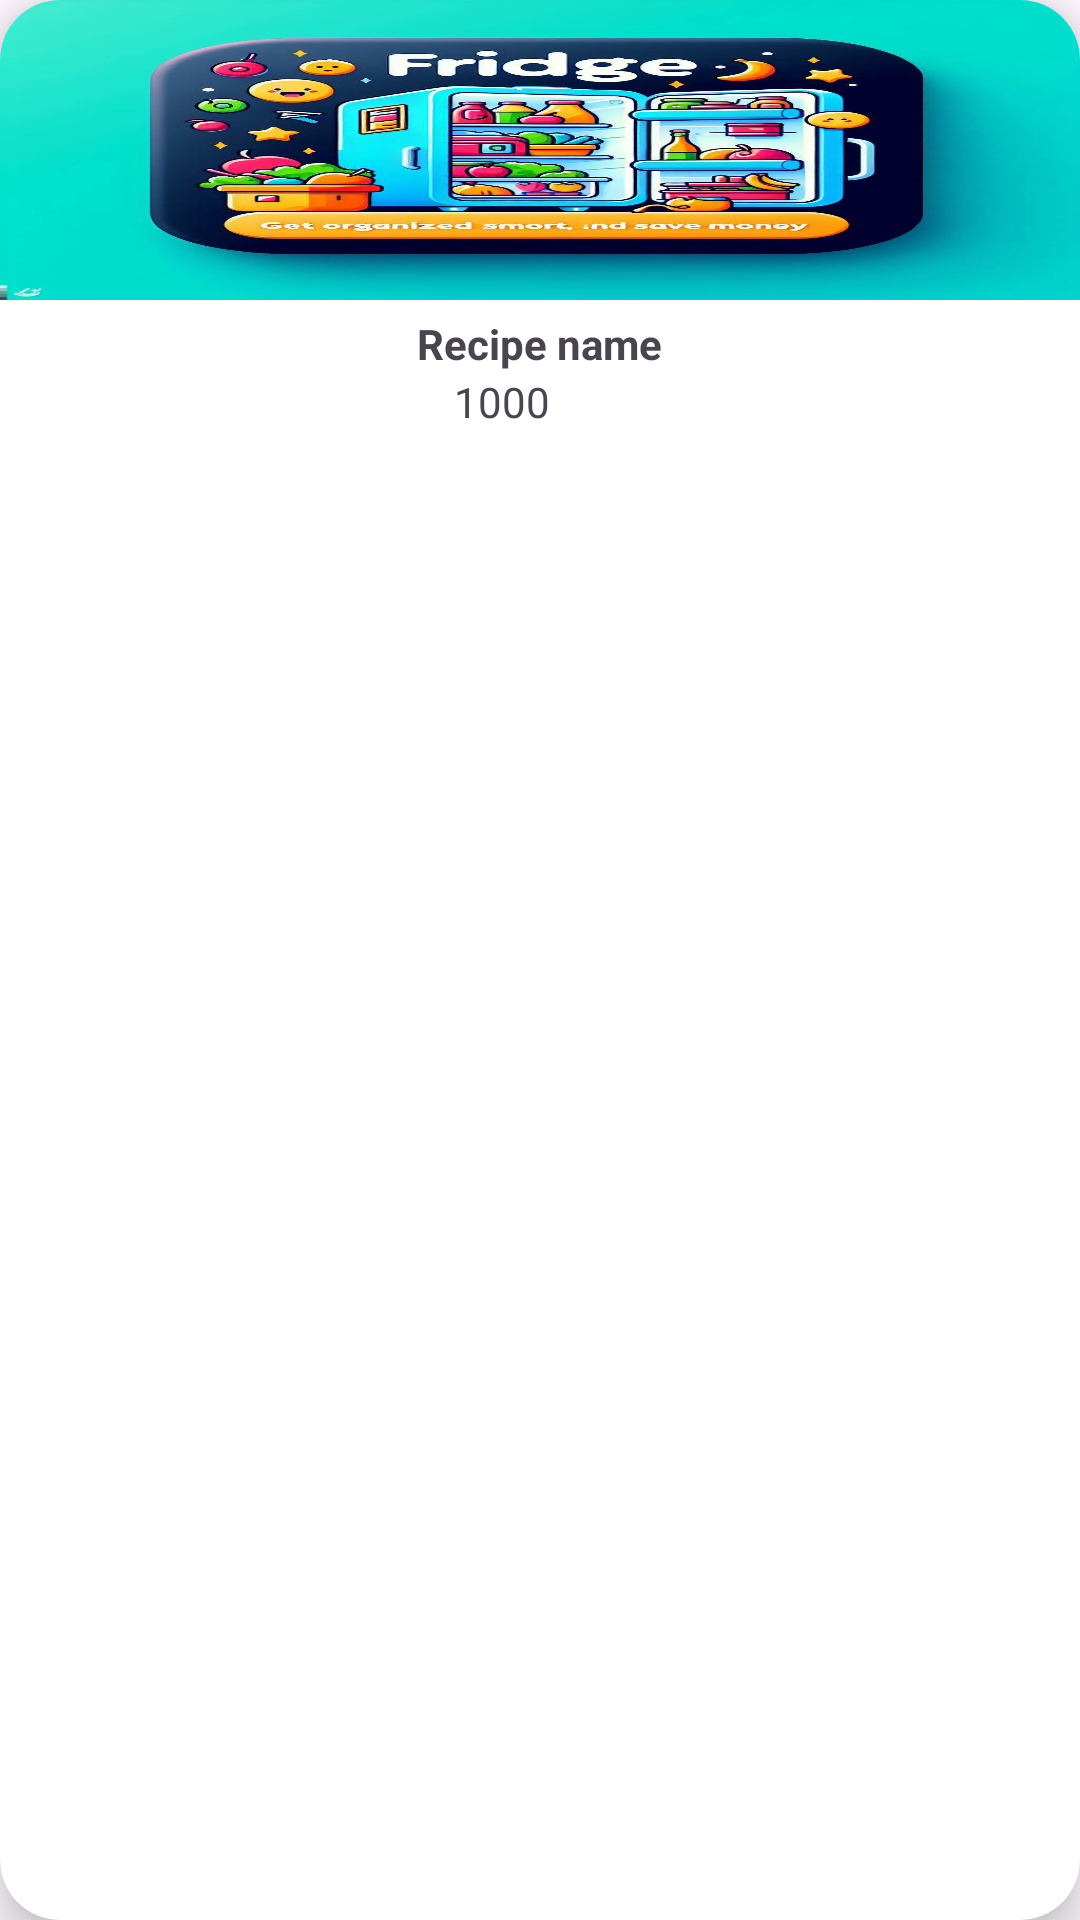

Android layout source for this screen:
<!-- AndroidManifest.xml: application theme Theme.FridgeToTable -->
<!-- res/layout/recipe_ingredents_item.xml -->
<?xml version="1.0" encoding="utf-8"?>
<androidx.cardview.widget.CardView
    xmlns:app="http://schemas.android.com/apk/res-auto"
    xmlns:android="http://schemas.android.com/apk/res/android"
    android:layout_width="180dp"
    android:layout_height="200dp"
    app:cardCornerRadius="20dp"
    android:elevation="8dp"
    app:cardElevation="8dp"
    android:layout_margin="10dp"
    android:minHeight="100dp"
    >

    <RelativeLayout
        android:layout_width="match_parent"
        android:layout_height="match_parent">

        <ImageView
            android:id="@+id/RI_IV_image"
            android:layout_width="match_parent"
            android:layout_height="100dp"
            android:src="@drawable/icon"
            android:scaleType="fitXY"
            />

        <TextView
            android:id="@+id/RI_TV_name"
            android:layout_width="wrap_content"
            android:layout_height="wrap_content"
            android:layout_marginTop="5dp"
            android:text="Recipe name"
            android:layout_below="@id/RI_IV_image"
            android:layout_centerHorizontal="true"
            android:textStyle="bold"
            />

        <LinearLayout
            android:id="@+id/RI_LL_caloriesWrapper"
            android:gravity="center_vertical"
            android:layout_centerHorizontal="true"
            android:layout_below="@+id/RI_TV_name"
            android:layout_width="wrap_content"
            android:layout_height="wrap_content">
            <TextView
                android:id="@+id/RI_TV_calories"
                android:layout_width="wrap_content"
                android:layout_height="wrap_content"
                android:text="1000"
                />
            <ImageView
                android:layout_width="20dp"
                android:layout_height="20dp"
                android:src="@drawable/calories"
                android:layout_marginStart="5dp"
                />
        </LinearLayout>

        <TextView
            android:id="@+id/RI_TV_missingIngredients"
            android:textColor="#D5AE061D"
            android:layout_below="@+id/RI_LL_caloriesWrapper"
            android:layout_centerInParent="true"
            android:layout_width="wrap_content"
            android:layout_height="wrap_content" />
    </RelativeLayout>
</androidx.cardview.widget.CardView>
<!-- resources referenced by this layout -->
<resources>
  <!-- drawable icon: jpeg bitmap (drawable, 105458 bytes) -->
  <style name="Theme.FridgeToTable" parent="Base.Theme.FridgeToTable" />
  <style name="Base.Theme.FridgeToTable" parent="Theme.Material3.DayNight.NoActionBar">
          <item name="colorPrimary">@color/blue</item>
          <item name="colorPrimaryVariant">@color/darkBlue</item>
          <item name="colorOnPrimary">@color/white</item>
          <item name="colorSecondary">@color/orange</item>
          <item name="colorSecondaryVariant">@color/orange</item>
          <item name="colorOnSecondary">@color/white</item>
          <item name="android:statusBarColor">?attr/colorPrimaryVariant</item>
      </style>
  <color name="blue">#3F51B5</color>
  <color name="darkBlue">#303F9F</color>
  <color name="white">#FFFFFFFF</color>
  <color name="orange">#FFC107</color>
</resources>
